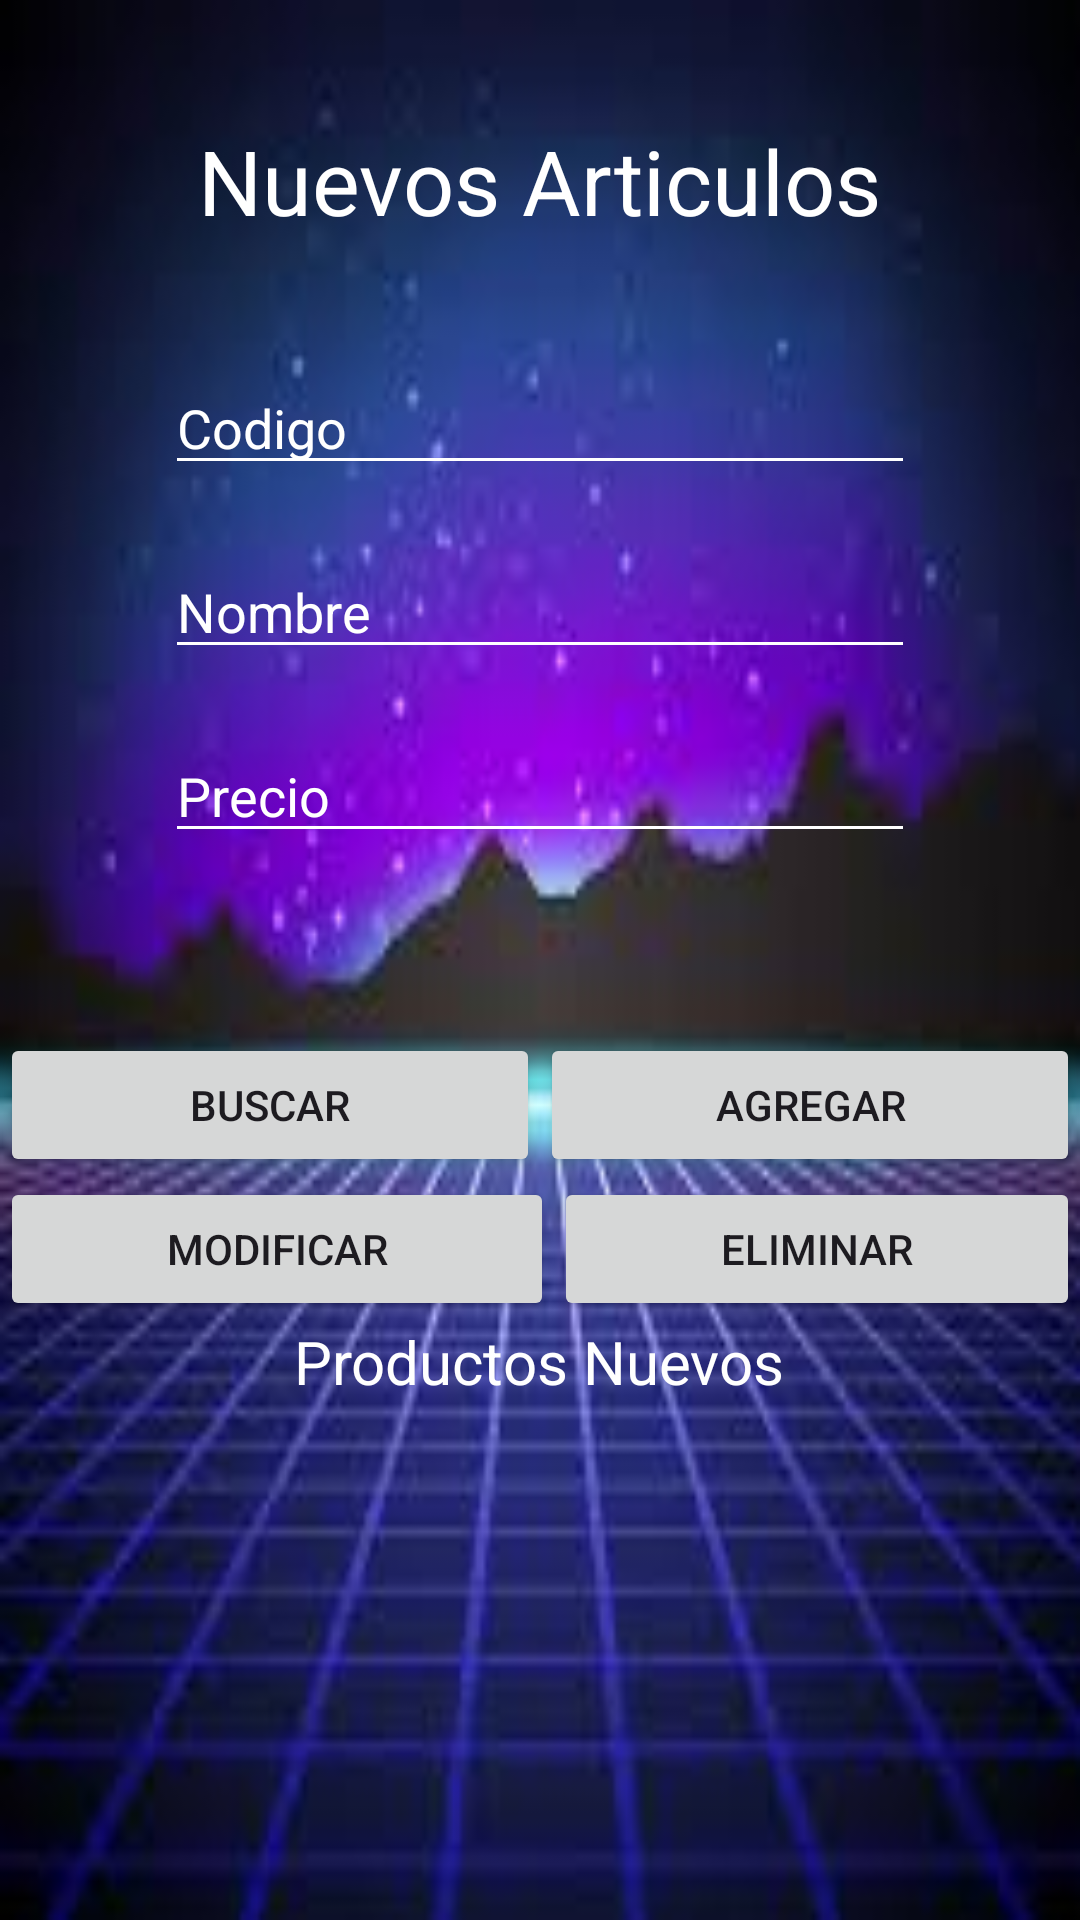

Write the Android layout XML for this screen, with the resource values it uses.
<!-- AndroidManifest.xml: application theme Theme.Eva3_Aplicaciones -->
<!-- res/layout/activity_admin.xml -->
<?xml version="1.0" encoding="utf-8"?>
<LinearLayout xmlns:android="http://schemas.android.com/apk/res/android"
    xmlns:app="http://schemas.android.com/apk/res-auto"
    xmlns:tools="http://schemas.android.com/tools"
    android:id="@+id/main"
    android:layout_width="match_parent"
    android:layout_height="match_parent"
    tools:context=".admin"
    android:orientation="vertical"
    android:background="@drawable/imagen2"
    >

    <TextView
        android:layout_width="wrap_content"
        android:layout_height="wrap_content"
        android:text="Nuevos Articulos"
        android:textSize="30sp"
        android:layout_gravity="center"
        android:textColor="@color/white"
        android:layout_marginTop="40dp" />

    <EditText
        android:id="@+id/edCodigo"
        android:layout_width="250dp"
        android:layout_height="wrap_content"
        android:ems="10"
        android:inputType="textPersonName"
        android:hint="Codigo"
        android:layout_gravity="center"
        android:layout_marginBottom="20dp"
        android:layout_marginTop="40dp"
        android:textColorHint="@color/white"
        android:backgroundTint="@color/white"
        android:textColor="@color/white"
        />

    <EditText
        android:id="@+id/edNombre"
        android:layout_width="250dp"
        android:layout_height="wrap_content"
        android:ems="10"
        android:inputType="text"
        android:hint="Nombre"
        android:layout_gravity="center"
        android:layout_marginBottom="20dp"
        android:textColorHint="@color/white"
        android:backgroundTint="@color/white"
        android:textColor="@color/white"
        />

    <EditText
        android:id="@+id/edPrecio"
        android:layout_width="250dp"
        android:layout_height="wrap_content"
        android:ems="10"
        android:inputType="text"
        android:hint="Precio"
        android:layout_gravity="center"
        android:layout_marginBottom="20dp"
        android:textColorHint="@color/white"
        android:backgroundTint="@color/white"
        android:textColor="@color/white"
        />
    <LinearLayout
        android:layout_width="match_parent"
        android:layout_height="wrap_content"
        android:orientation="horizontal"
        android:gravity="center"
        android:layout_marginTop="40dp">
        <Button
            android:layout_width="wrap_content"
            android:layout_height="wrap_content"
            android:text="Buscar"
            android:layout_weight="1"
            android:id="@+id/btnBuscar"
            />
        <Button
            android:layout_width="wrap_content"
            android:layout_height="wrap_content"
            android:text="Agregar"
            android:layout_weight="1"
            android:id="@+id/btnAgregar"
            />
    </LinearLayout>
    <LinearLayout
        android:layout_width="match_parent"
        android:layout_height="wrap_content"
        android:orientation="horizontal"
        android:gravity="center">
        <Button
            android:layout_width="wrap_content"
            android:layout_height="wrap_content"
            android:text="Modificar"
            android:layout_weight="1"
            android:id="@+id/btnModificar"
            />
        <Button
            android:layout_width="wrap_content"
            android:layout_height="wrap_content"
            android:text="Eliminar"
            android:layout_weight="1"
            android:id="@+id/btnEliminar"
            />
    </LinearLayout>
    <TextView
        android:layout_width="wrap_content"
        android:layout_height="wrap_content"
        android:text="Productos Nuevos"
        android:textSize="20sp"
        android:layout_gravity="center"
        android:textColor="@color/white" />

    <ListView
        android:layout_width="match_parent"
        android:layout_height="wrap_content"
        android:layout_marginTop="20dp"
        android:id="@+id/listmodelo"
        android:textColor="@color/white"/>
</LinearLayout>
<!-- resources referenced by this layout -->
<resources>
  <!-- drawable imagen2: png bitmap (drawable, 6768 bytes) -->
  <style name="Theme.Eva3_Aplicaciones" parent="Base.Theme.Eva3_Aplicaciones" />
  <style name="Base.Theme.Eva3_Aplicaciones" parent="Theme.Material3.DayNight.NoActionBar">
          
          
      </style>
  <!-- not gathered from this repository: default colours our renderer supplied (Android Studio template values) -->
  <color name="white">#FFFFFFFF</color>
</resources>
